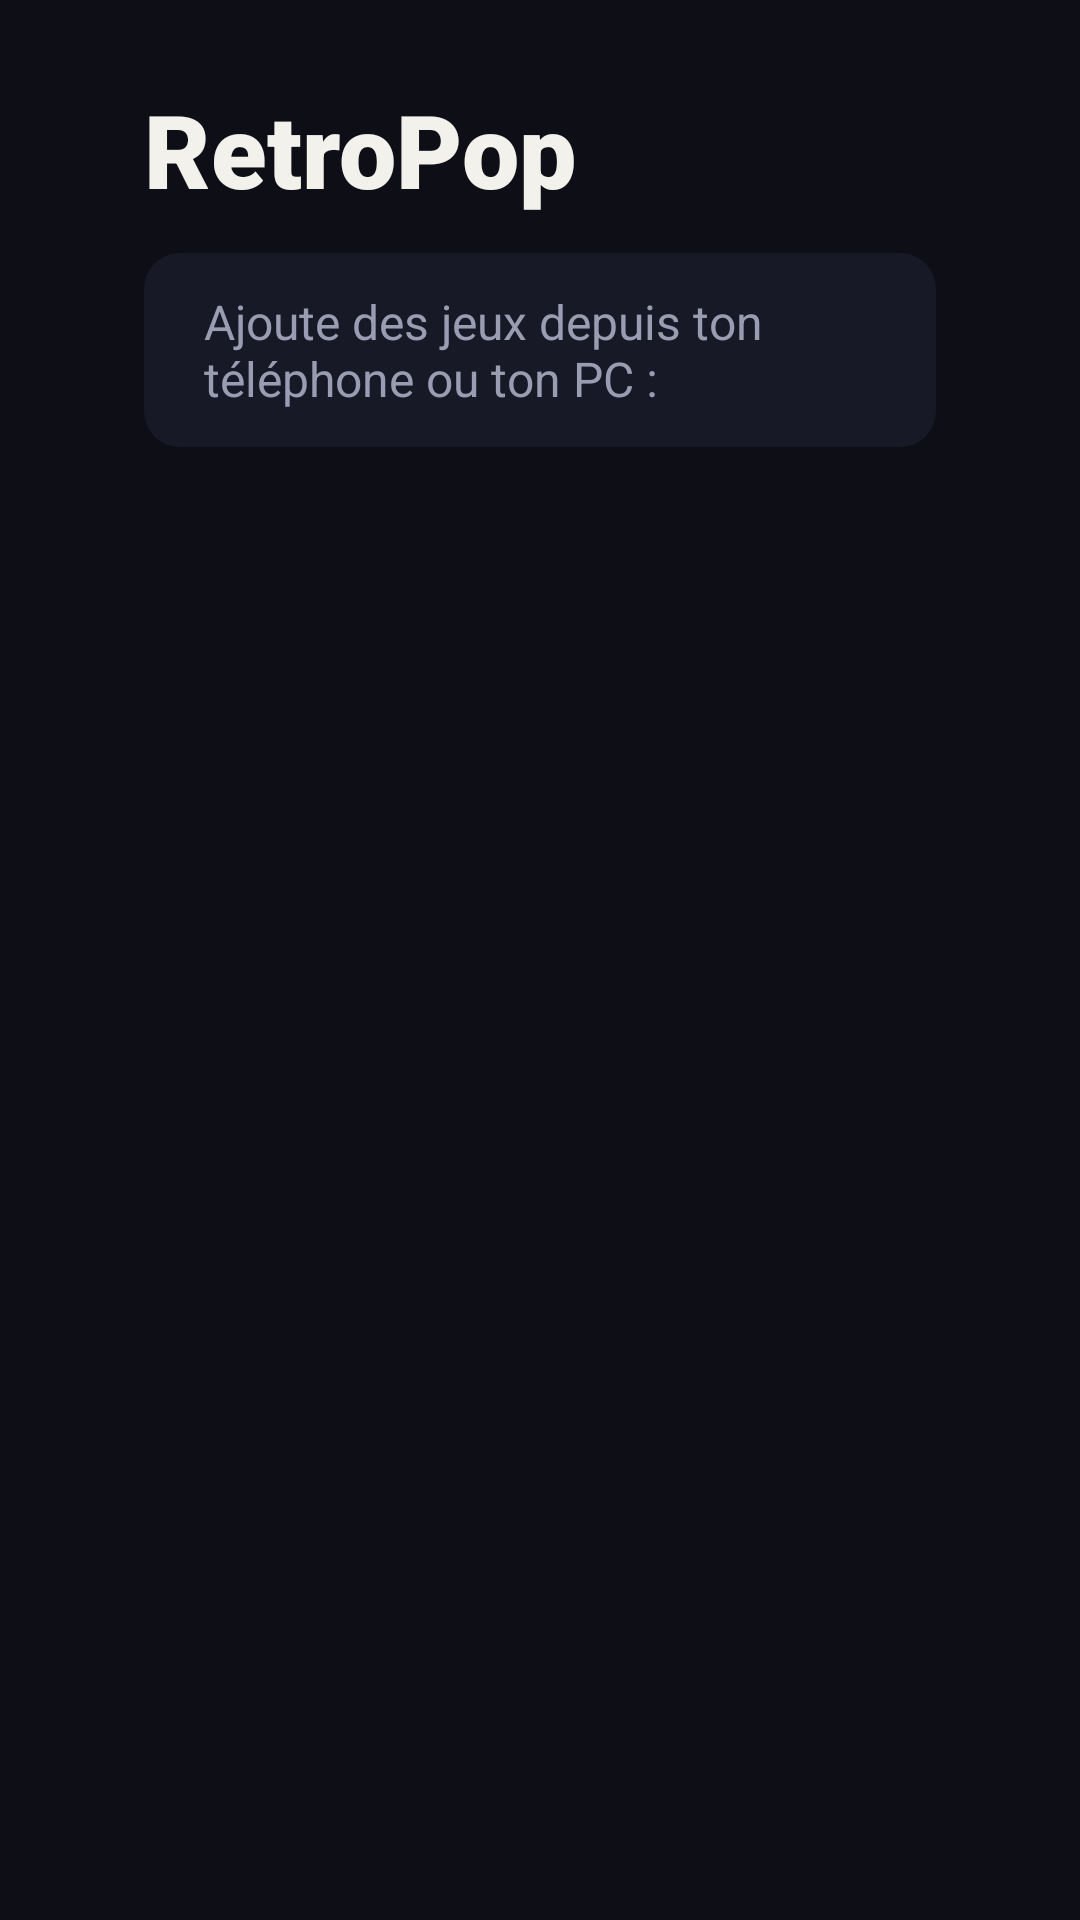

Produce the Android XML layout that renders to this screen, including the resource entries it uses.
<!-- AndroidManifest.xml: application theme Theme.RetroPop -->
<!-- res/layout/activity_main.xml -->
<?xml version="1.0" encoding="utf-8"?>
<LinearLayout xmlns:android="http://schemas.android.com/apk/res/android"
    android:layout_width="match_parent"
    android:layout_height="match_parent"
    android:background="@color/bg"
    android:orientation="vertical"
    android:paddingStart="48dp"
    android:paddingTop="27dp"
    android:paddingEnd="48dp">

    <LinearLayout
        android:layout_width="match_parent"
        android:layout_height="wrap_content"
        android:gravity="center_vertical"
        android:orientation="horizontal">

        <TextView
            android:id="@+id/title"
            android:layout_width="0dp"
            android:layout_height="wrap_content"
            android:layout_weight="1"
            android:fontFamily="sans-serif-black"
            android:text="@string/app_name"
            android:textColor="@color/text"
            android:textSize="34sp" />

        <TextView
            android:id="@+id/count"
            android:layout_width="wrap_content"
            android:layout_height="wrap_content"
            android:textColor="@color/text_muted"
            android:textSize="16sp" />
    </LinearLayout>

    <LinearLayout
        android:layout_width="match_parent"
        android:layout_height="wrap_content"
        android:layout_marginTop="12dp"
        android:background="@drawable/panel_bg"
        android:gravity="center_vertical"
        android:orientation="horizontal"
        android:paddingStart="20dp"
        android:paddingTop="12dp"
        android:paddingEnd="20dp"
        android:paddingBottom="12dp">

        <TextView
            android:id="@+id/uploadHint"
            android:layout_width="wrap_content"
            android:layout_height="wrap_content"
            android:text="@string/upload_hint"
            android:textColor="@color/text_muted"
            android:textSize="16sp" />

        <TextView
            android:id="@+id/uploadUrl"
            android:layout_width="wrap_content"
            android:layout_height="wrap_content"
            android:layout_marginStart="12dp"
            android:fontFamily="monospace"
            android:textColor="@color/accent"
            android:textSize="20sp"
            android:textStyle="bold" />
    </LinearLayout>

    <FrameLayout
        android:layout_width="match_parent"
        android:layout_height="0dp"
        android:layout_marginTop="20dp"
        android:layout_weight="1">

        <androidx.recyclerview.widget.RecyclerView
            android:id="@+id/grid"
            android:layout_width="match_parent"
            android:layout_height="match_parent"
            android:clipChildren="false"
            android:clipToPadding="false"
            android:paddingTop="10dp"
            android:paddingBottom="27dp" />

        <LinearLayout
            android:id="@+id/empty"
            android:layout_width="match_parent"
            android:layout_height="match_parent"
            android:gravity="center"
            android:orientation="vertical"
            android:visibility="gone">

            <TextView
                android:layout_width="wrap_content"
                android:layout_height="wrap_content"
                android:fontFamily="sans-serif-medium"
                android:text="@string/empty_title"
                android:textColor="@color/text"
                android:textSize="24sp" />

            <TextView
                android:layout_width="560dp"
                android:layout_height="wrap_content"
                android:layout_marginTop="10dp"
                android:gravity="center"
                android:lineSpacingExtra="4dp"
                android:text="@string/empty_body"
                android:textColor="@color/text_muted"
                android:textSize="16sp" />
        </LinearLayout>
    </FrameLayout>
</LinearLayout>
<!-- resources referenced by this layout -->
<resources>
  <color name="accent">#FFB000</color>
  <color name="bg">#0D0E16</color>
  <color name="text">#F2F1EC</color>
  <color name="text_muted">#9A9DB2</color>
  <!-- drawable panel_bg (drawable) -->
  <?xml version="1.0" encoding="utf-8"?>
  <shape xmlns:android="http://schemas.android.com/apk/res/android" android:shape="rectangle">
      <corners android:radius="12dp" />
      <solid android:color="@color/bg_raised" />
  </shape>
  <string name="app_name">RetroPop</string>
  <string name="empty_body">Ouvre l\'adresse ci-dessus dans le navigateur d\'un téléphone ou d\'un PC branché sur la même box, puis envoie tes fichiers .nes, .sfc, .smc (ou .zip).</string>
  <string name="empty_title">Aucun jeu pour l\'instant</string>
  <string name="upload_hint">Ajoute des jeux depuis ton téléphone ou ton PC :</string>
  <style name="Theme.RetroPop" parent="Theme.AppCompat.NoActionBar">
          <item name="android:windowBackground">@color/bg</item>
          <item name="colorPrimary">@color/bg</item>
          <item name="colorPrimaryDark">@color/bg</item>
          <item name="colorAccent">@color/accent</item>
          <item name="android:textColor">@color/text</item>
          <item name="android:statusBarColor">@color/bg</item>
          <item name="android:navigationBarColor">@color/bg</item>
      </style>
  <color name="bg_raised">#171926</color>
</resources>
